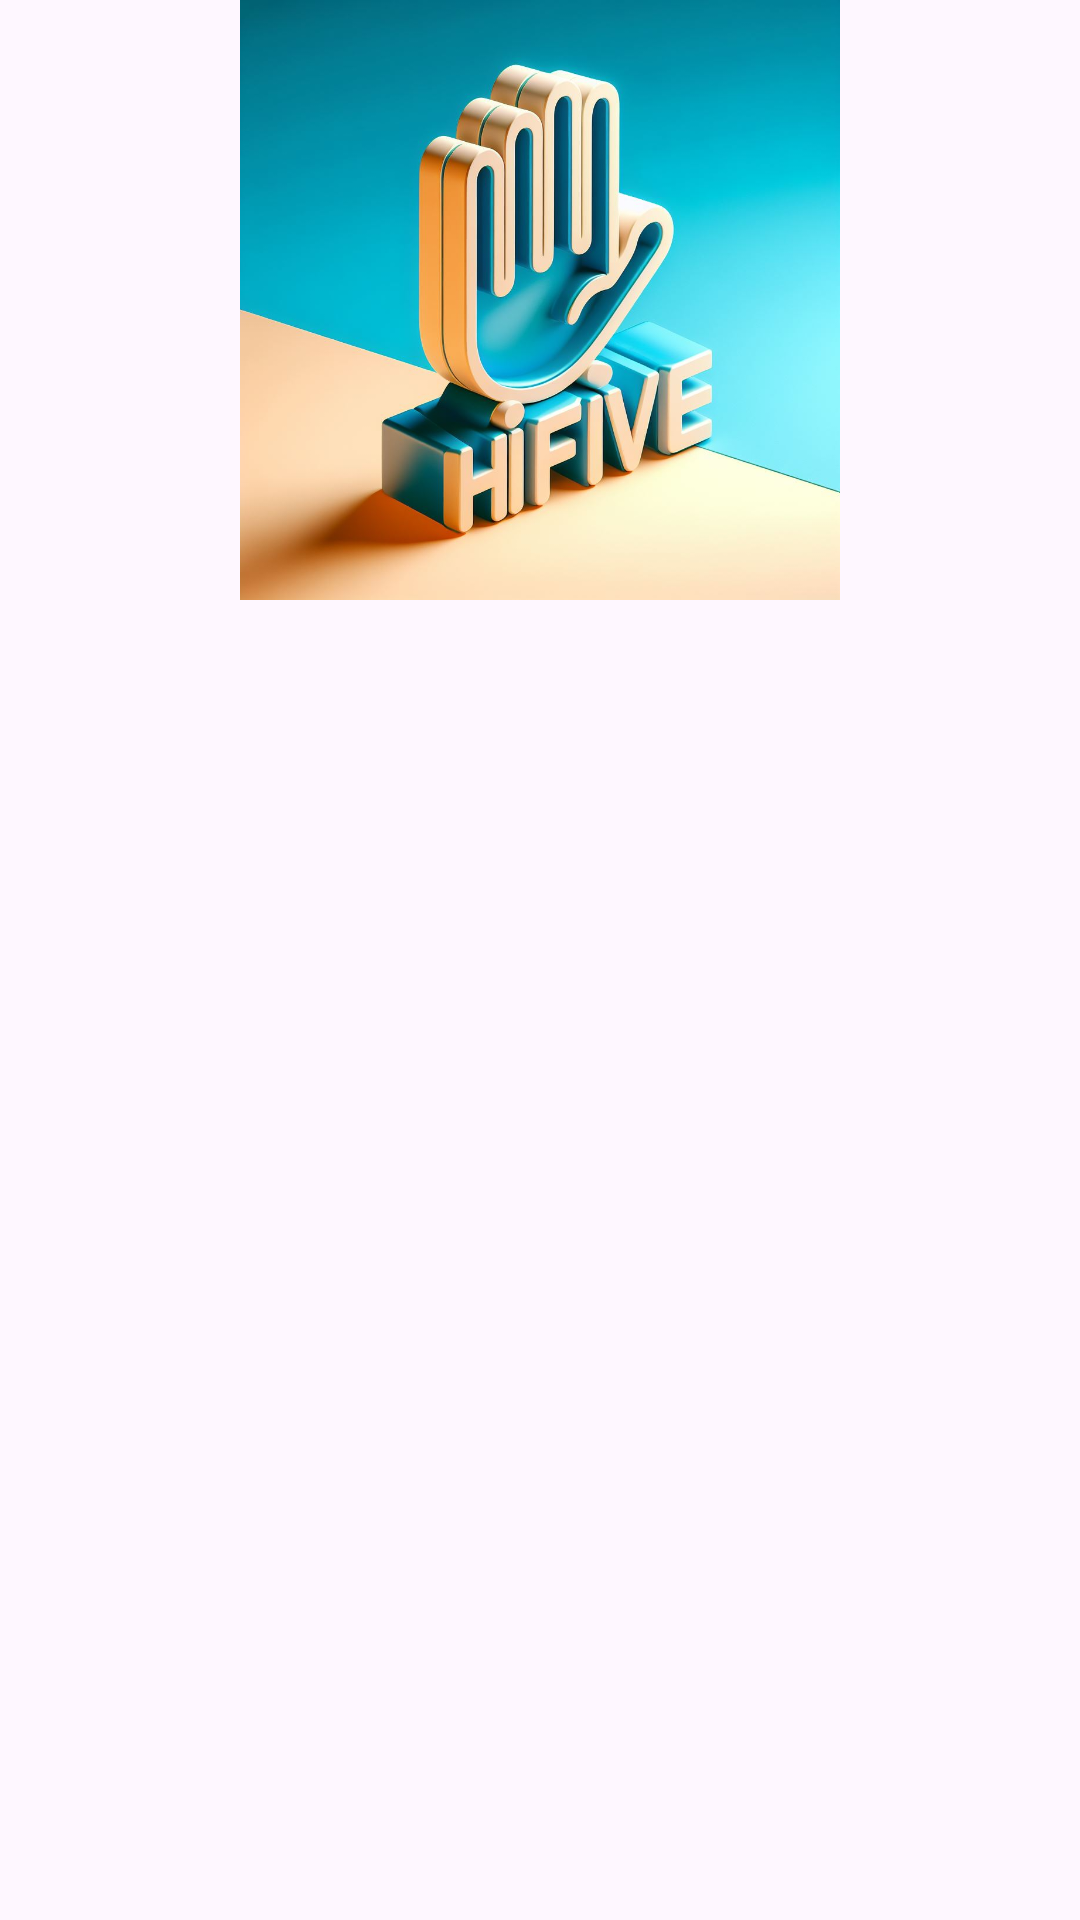

This screen was rendered from an Android layout file. Write that file and the resources it references.
<!-- AndroidManifest.xml: application theme Theme.HiFive -->
<!-- res/layout/my_post_rv_design.xml -->
<?xml version="1.0" encoding="utf-8"?>
<LinearLayout xmlns:android="http://schemas.android.com/apk/res/android"
    xmlns:app="http://schemas.android.com/apk/res-auto"
    xmlns:tools="http://schemas.android.com/tools"
    android:layout_width="match_parent"
    android:layout_height="match_parent">

    <ImageView
        android:id="@+id/post_image"
        android:layout_width="match_parent"
        android:layout_height="200dp"
        app:srcCompat="@drawable/logo"
        tools:layout_editor_absoluteX="103dp"
        tools:layout_editor_absoluteY="43dp" />
</LinearLayout>
<!-- resources referenced by this layout -->
<resources>
  <!-- drawable logo: png bitmap (drawable, 86767 bytes) -->
  <style name="Theme.HiFive" parent="Base.Theme.HiFive" />
  <style name="Base.Theme.HiFive" parent="Theme.Material3.DayNight.NoActionBar">
          
          
          <item name="android:statusBarColor">@android:color/transparent</item>
          <item name="fontFamily">@font/aldrich</item>
  
      </style>
</resources>
